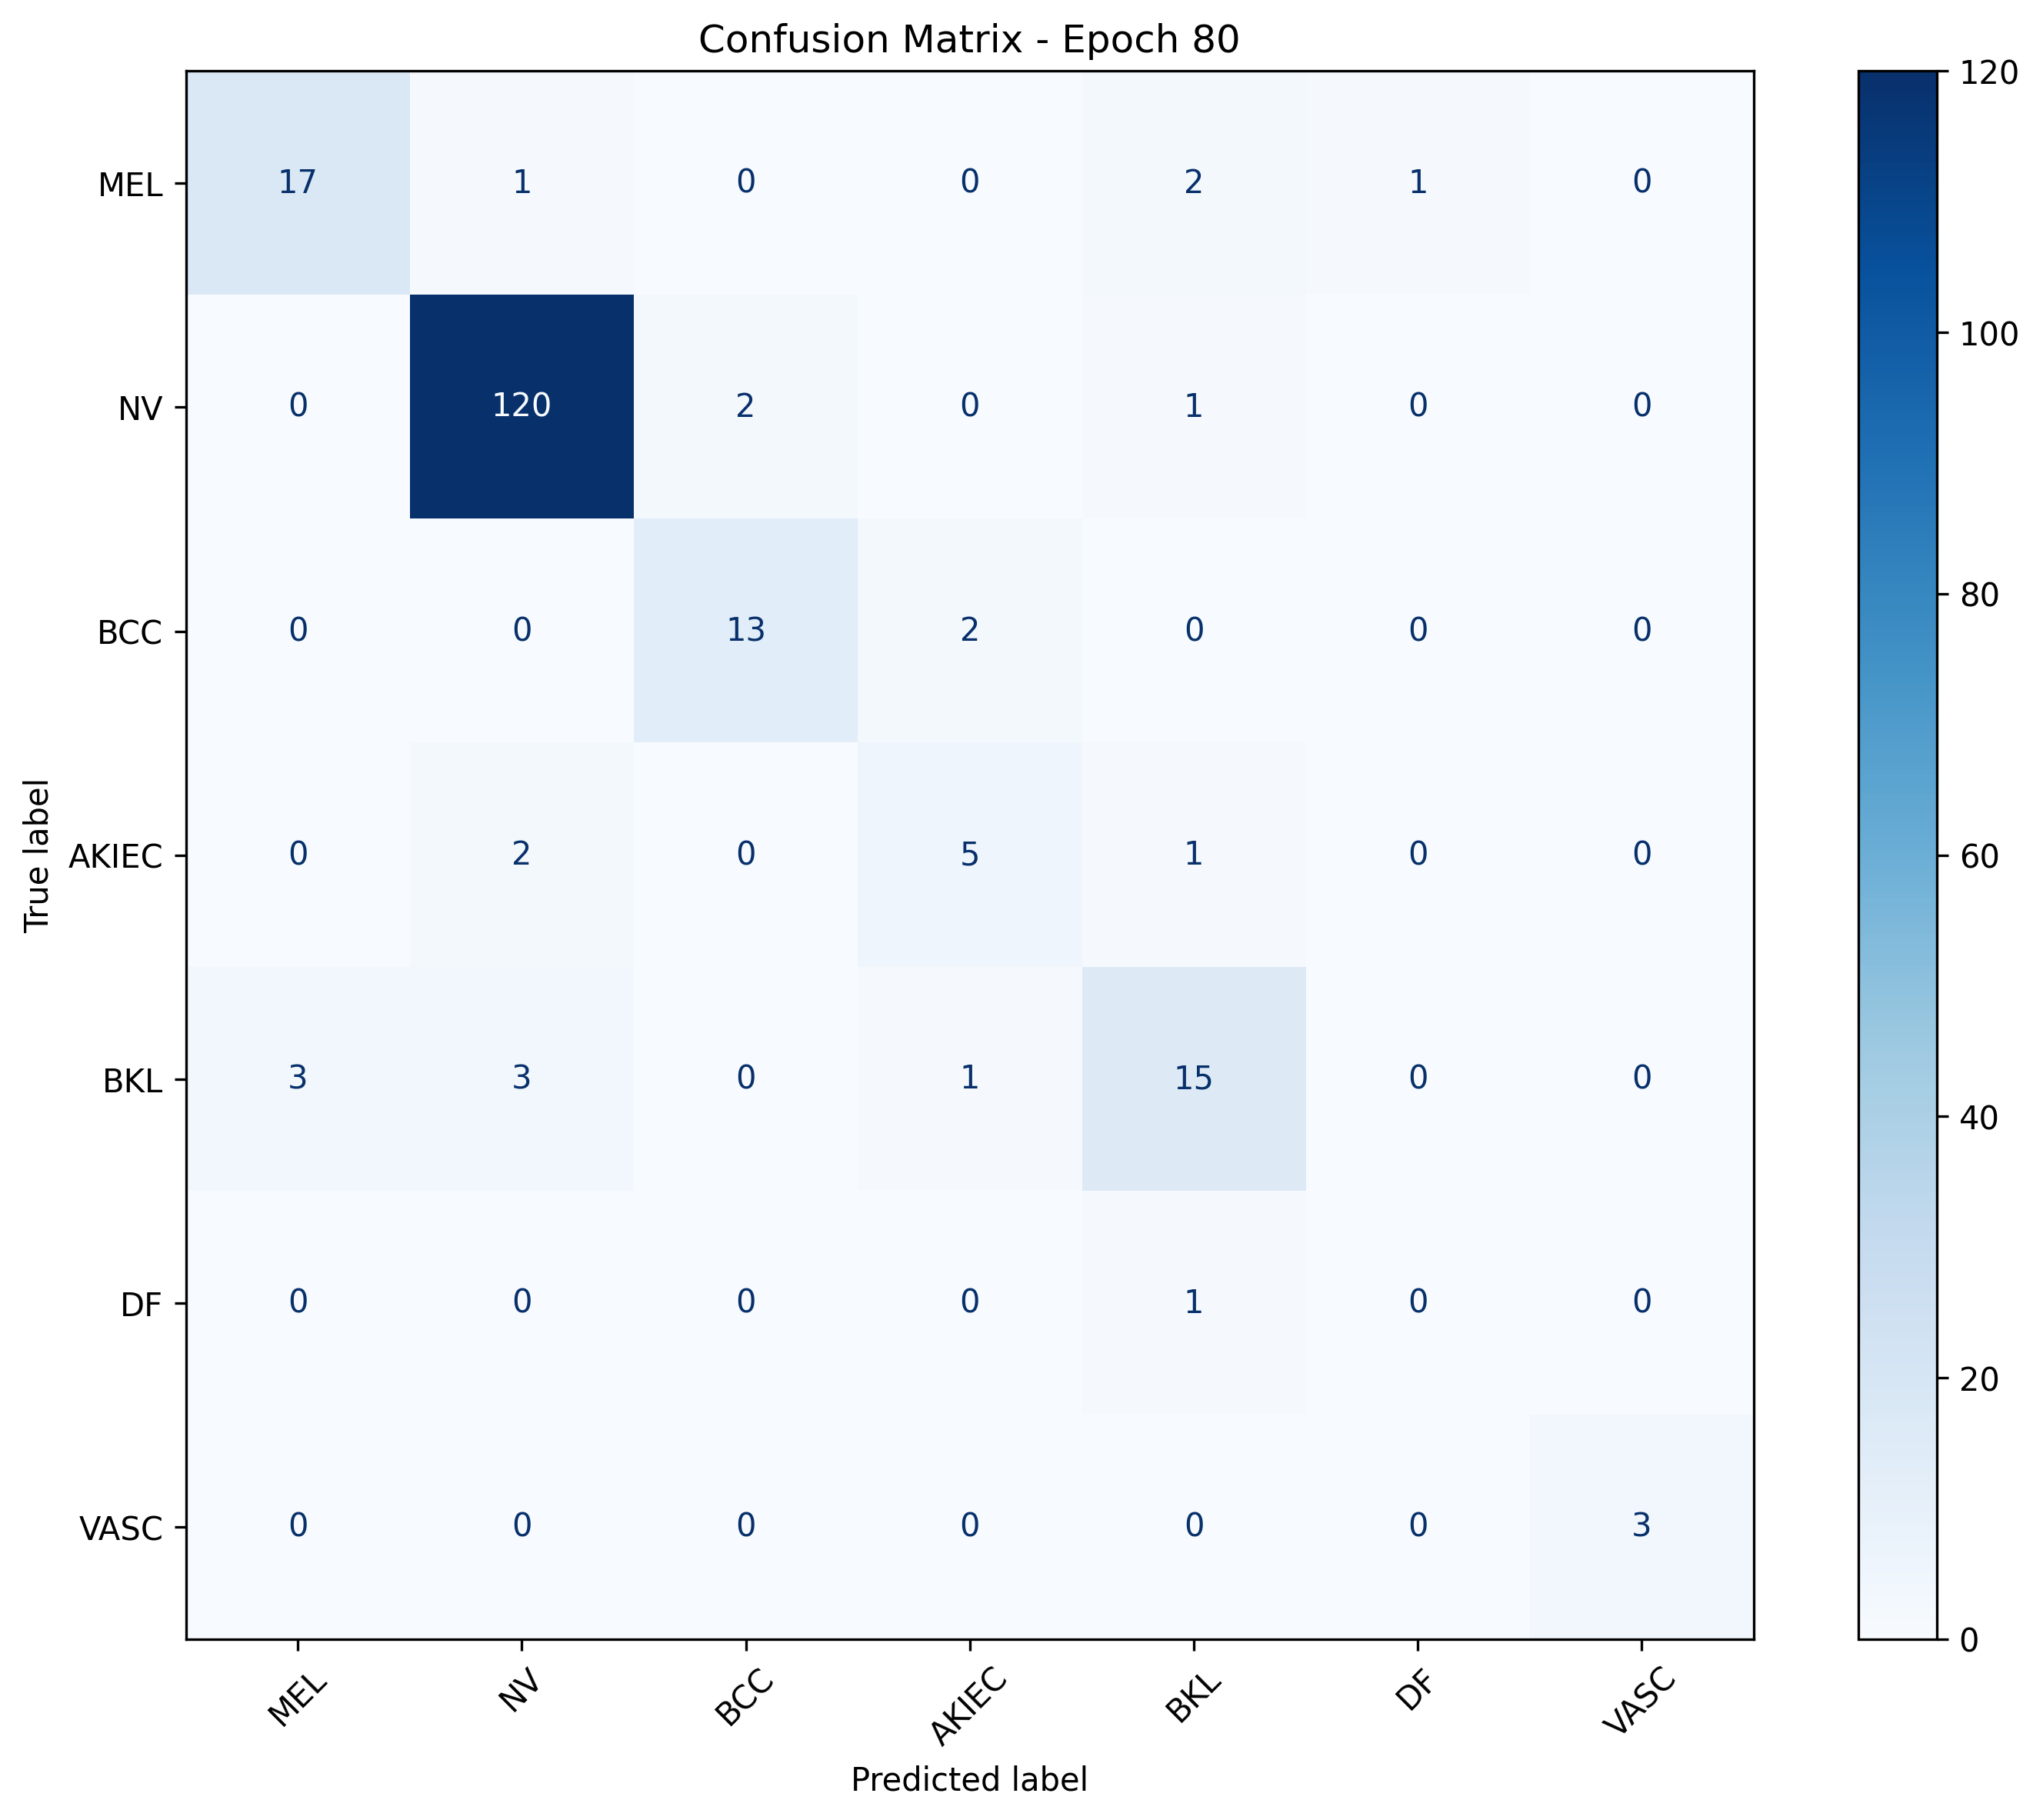

The data file committed next to this chart (first rows):
, MEL, NV, BCC, AKIEC, BKL, DF, VASC
MEL, 17, 1, 0, 0, 2, 1, 0
NV, 0, 120, 2, 0, 1, 0, 0
BCC, 0, 0, 13, 2, 0, 0, 0
AKIEC, 0, 2, 0, 5, 1, 0, 0
BKL, 3, 3, 0, 1, 15, 0, 0
DF, 0, 0, 0, 0, 1, 0, 0
VASC, 0, 0, 0, 0, 0, 0, 3
